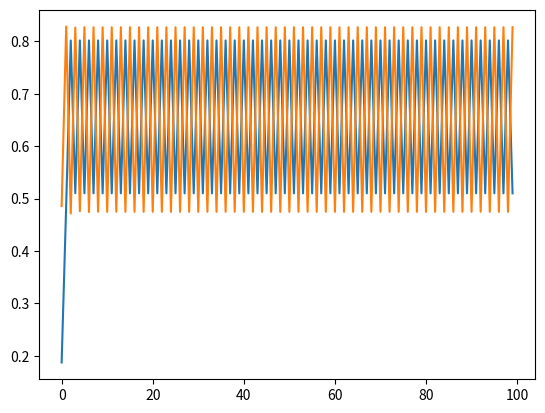

Reproduce this figure in Python.
# -*- coding: utf-8 -*-
"""
Created on Mon Feb  3 10:14:07 2020

[redacted]
"""
#poner errores

import numpy as np
import random as rand
import matplotlib.pyplot as plt

PINTAR_GRAFICA = True
EPSILON = 1e-6

#Dado un punto x y el parámetro r devuelve el valor de la función en x
def logistica(x, r):
    return r*x*(1-x)

#Aplica n veces al función f en x0
def fn(x0, f, n, r):
    x=x0
    for j in range(n):
        x=f(x, r)
    return x

def fError(x0, f, n, r, aux):
    x=x0
    for j in range(n):
        x=f(x, r)
        aux[j]=x
    return x,aux
 
    
#Esta funcion afina V0 y calcula su error realizando las diferencias entre sucesivas iteraciones    
def afinar(v0,f, r, iteraciones, cuantil):
    error=np.zeros(iteraciones)
    aux=np.zeros((v0.size,iteraciones))
    v0.sort()
    v0ini=v0
    for i in range(v0.size):
        v0[i],aux[i]=fError(v0[i],f,iteraciones, r,aux[i])
    for i in range(iteraciones):
        aux[:,i].sort()
        
    for i in range(iteraciones-1):
        for j in range(v0.size):
            aux[j][iteraciones-1-i]=np.abs(aux[j][iteraciones-1-i]-aux[j][iteraciones-2-i])
            
    for j in range(v0.size):
            aux[j][0]=np.abs(aux[j][0]-v0ini[j])
     
    for i in range(iteraciones):
        error[i]=max(aux[:,i])        
    error.sort()    
            
    return v0,error[max(round(iteraciones*cuantil-1),0)]     

#Dado un punto x0 y el parámetro r, calcula la órbita y devuelve su cardinal
def atractor(x, r):
    k = 25
    n = 100
    orb =  np.zeros(n)
    #Calculamos los n primeros términos de la sucesión x_n+1=f(x_n)
    for i in range(n):
        orb[i] = fn(x,logistica,i, r)
    if PINTAR_GRAFICA:
        abscisas = np.linspace(0,n-1,n)
        plt.plot(abscisas,orb)
        plt.show()
    #Tomamos los k últimos términos de la sucesión
    ult=orb[-1*np.arange(k,0,-1)]    
    periodo = -1
    #Calculamos el periodo de la órbita para saber cuantos elementos tiene y cuales son
    for i in range(1,k,1):
        if abs(ult[k - 1] - ult[k - i - 1]) < EPSILON:
            periodo = i
            break
    if periodo != -1:        
        #Si lo encontramos, tomamos esos elementos en v0
        error = 0
        v0 = orb[-1*np.arange(periodo,0,-1)]
        #Afinamos V0 calculando su error con cuantil de orden 0,9
        v0,error = afinar(v0,logistica, r, 10,0.9)
        return periodo,v0,error
    return periodo,0,0
    

def apartado1():
    print("APARTADO UNO:\n")
    global PINTAR_GRAFICA
    PINTAR_GRAFICA = True
    r1 = rand.uniform(3.0001 ,3.4999)
    r2 = rand.uniform(3.0001 ,3.4999)
    x01 = rand.random()
    x02 = rand.random()
    
    print("Primer atractor:")
    per1,v01,error1=atractor(x01, r1)    
    if per1 !=-1:
        print("Periodo: "+str(per1))
        print("V0 está formado por ",v01,", cuyos valores se han calculado con un error de ",error1)
    else:
        print ("No se ha encontrado un periodo")
    print("\n\n")
    
    print("Segundo atractor:")
    per2,v02,error2=atractor(x02, r2)
    if per2 != -1:
        print("Periodo: "+str(per2))
        print("V0 está formado por ",v02,", cuyos valores se han calculado con un error de ",error2)
    else:
        print ("No se ha encontrado un periodo")
    print("\n\n\n")
        
def apartado2():
    print("APARTADO DOS:\n")
    global PINTAR_GRAFICA
    PINTAR_GRAFICA = False
    x0 = rand.random()
    a = 3 
    b = 4
    cardinalV0 = -1
    #Iteramos hasta encontar un r tal que V0 tenga 8 elementos
    while cardinalV0 != 8:
        r = (a+b)/2
        cardinalV0,aux,aux = atractor(x0, r)
        if cardinalV0 > 8 or cardinalV0 == -1:
            b = r
        elif cardinalV0 < 8:
            a = r
    #Buscamos los extremos del intervalo de los valores de r tal que el cardinal de la órbita es 8
    a1 = a #Extremo izquierdo del intervalo izquierdo
    b1 = r #Extremo derecho del intervalo izquierdo
    a2 = r #Extremo izquierdo del intervalo derecho
    b2 = b #Extremo derecho del intervalo derecho
    #Iteramos 20 veces para reducir el error
    for i in range(20):
        r1 = (a1 + b1)/2
        cardinalV01,aux,aux = atractor(x0,r1)
        r2 = (a2 + b2)/2
        cardinalV02,aux,aux = atractor(x0,r2)
        if cardinalV01 < 8:
            a1 = r1
        else:
            b1 = r1   
        if cardinalV02 > 8 or cardinalV02 == -1:
            b2 = r2
        else:
            a2 = r2
    #Devolvemos b1 y a2 para asegurarnos que en esos puntos el periodo vale 8
    print ("Para r perteneciente al intervalo ",[b1,a2]," v0 tiene 8 elementos.")

apartado1()
apartado2()
    
 
